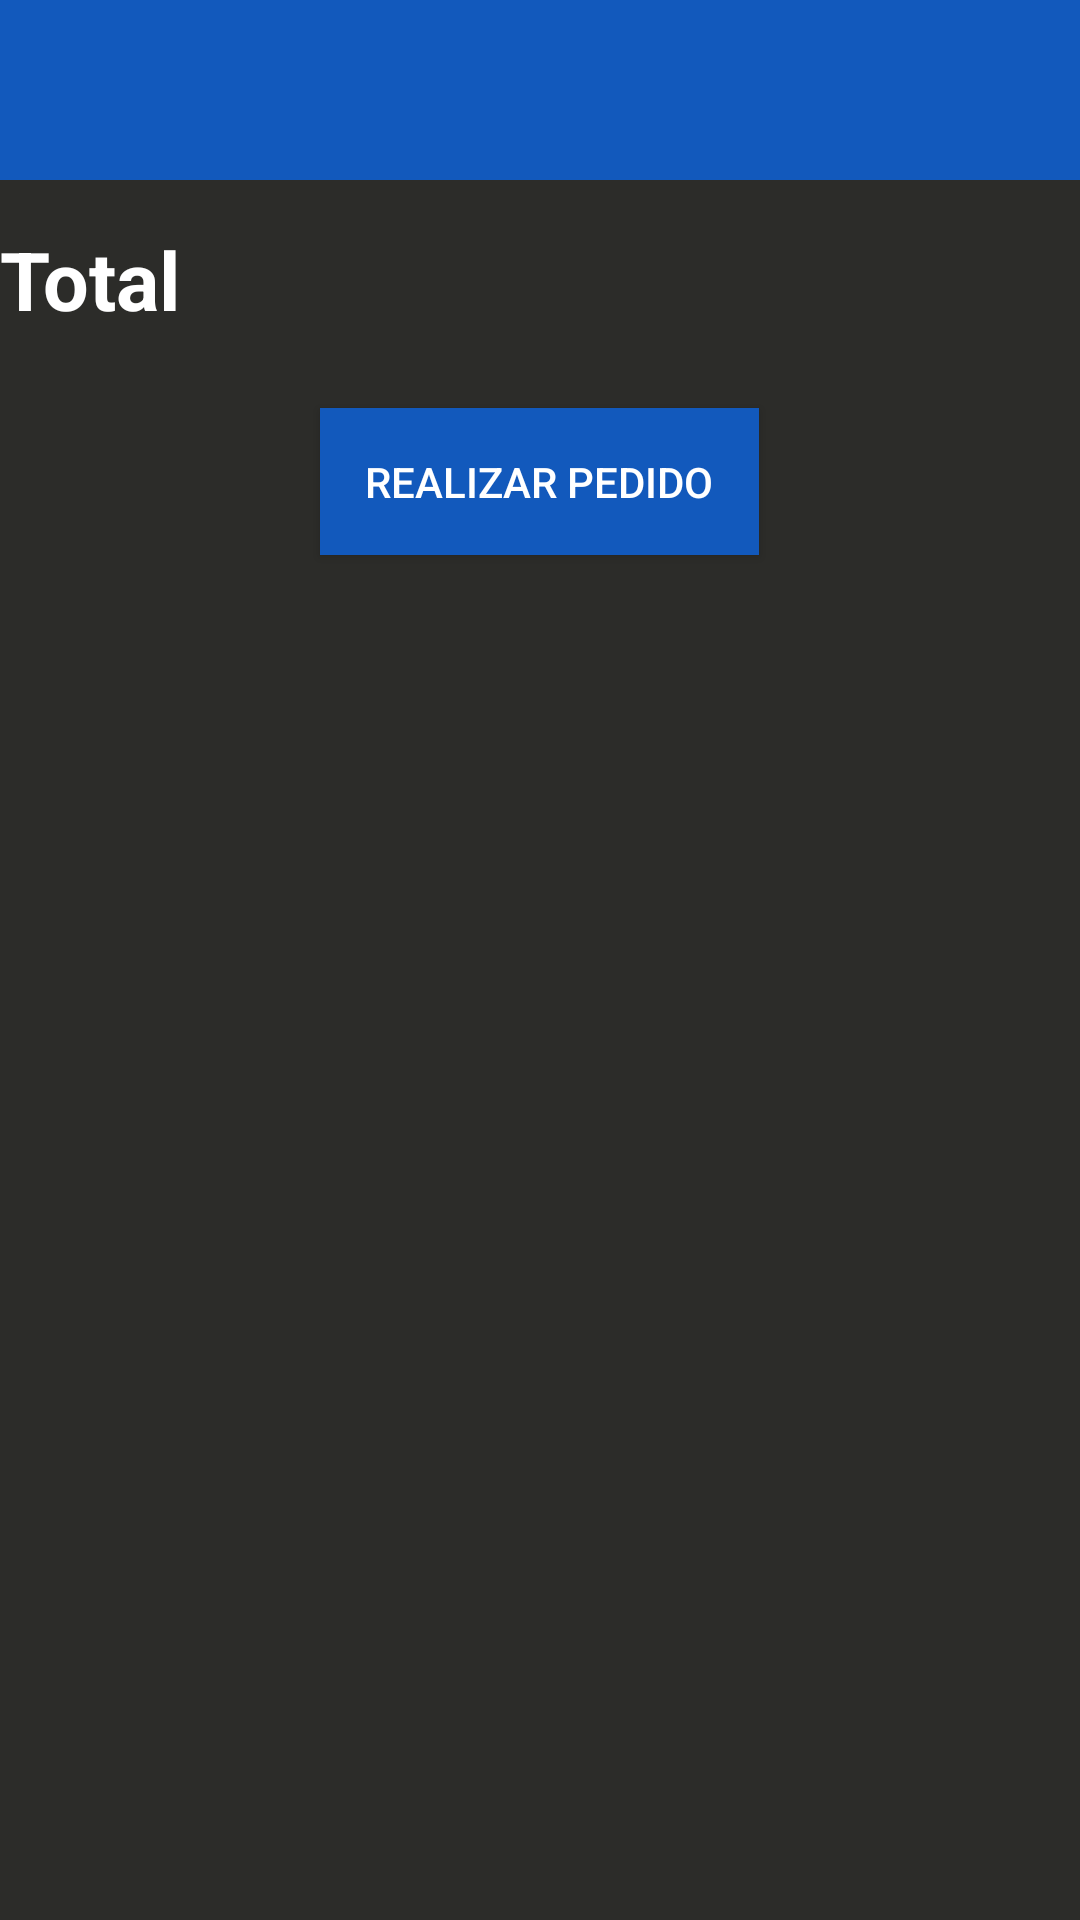

Layout XML and referenced resources for this Android screen:
<!-- AndroidManifest.xml: application theme AppTheme -->
<!-- res/layout/activity_carrito.xml -->
<?xml version="1.0" encoding="utf-8"?>
<LinearLayout xmlns:android="http://schemas.android.com/apk/res/android"
    xmlns:app="http://schemas.android.com/apk/res-auto"
    xmlns:tools="http://schemas.android.com/tools"
    android:layout_width="match_parent"
    android:layout_height="match_parent"
    android:background="@color/fondo"
    android:orientation="vertical"
    tools:context=".ActivityCarrito">

    <include layout="@layout/toolbarsalon"
        android:id="@+id/include"/>




    <androidx.recyclerview.widget.RecyclerView
        android:id="@+id/objRecyclerViewC"
        android:layout_width="match_parent"
        android:layout_height="wrap_content"
        android:scrollbars="vertical"
        />

    <TextView
        android:id="@+id/totalCarrito"
        android:layout_width="wrap_content"
        android:layout_height="wrap_content"
        android:textColor="@color/white"
        android:textStyle="bold"
        android:layout_marginTop="15dp"
        android:textSize="27sp"
        android:text="Total" />
    <Button
        android:id="@+id/botonPedido"
        android:layout_width="wrap_content"
        android:layout_height="wrap_content"
        android:text="Realizar Pedido"
        android:background="@color/colorPrimary"
        android:textColor="@color/white"
        android:layout_gravity="center"
        android:layout_marginTop="25dp"
        android:padding="15dp"/>

</LinearLayout>
<!-- res/layout/toolbarsalon.xml (included above) -->
<?xml version="1.0" encoding="utf-8"?>
<RelativeLayout xmlns:android="http://schemas.android.com/apk/res/android"
    xmlns:app="http://schemas.android.com/apk/res-auto"
    xmlns:tools="http://schemas.android.com/tools"
    android:layout_width="match_parent"
    android:layout_height="wrap_content"
    android:fitsSystemWindows="true">

    <com.google.android.material.appbar.AppBarLayout
        android:layout_width="match_parent"
        android:layout_height="wrap_content"
        android:paddingBottom="4dp">





        <com.google.android.material.appbar.MaterialToolbar
            android:id="@+id/toolbar"
            android:layout_width="match_parent"
            android:layout_height="wrap_content"
            android:minHeight="?attr/actionBarSize"
            app:contentInsetEnd="0dp"
            app:contentInsetStart="0dp"
            style="@style/AppTheme.Toolbar"
            android:gravity="center">
            <TextView
                android:layout_width="wrap_content"
                android:layout_height="wrap_content"
                android:textSize="20sp"
                android:layout_gravity="center"
                android:id="@+id/toolbar_title" />

            <LinearLayout
                android:layout_width="wrap_content"
                android:layout_gravity="end"
                android:layout_marginEnd="13dp"
                android:layout_height="wrap_content">

                <ImageButton
                    android:id="@+id/imagebuttonCarrito"
                    android:layout_width="wrap_content"
                    android:layout_height="wrap_content"
                    android:background="@drawable/ic_carrito"
                    android:onClick="irACarrito"

                    android:contentDescription="@string/gotocarrito" />
            </LinearLayout>


        </com.google.android.material.appbar.MaterialToolbar>
    </com.google.android.material.appbar.AppBarLayout>





</RelativeLayout>
<!-- resources referenced by this layout -->
<resources>
  <color name="colorPrimary">#1259BC</color>
  <color name="fondo">#2C2C29</color>
  <color name="white">#FFFFFF</color>
  <string name="gotocarrito">gotoCarrito</string>
  <style name="AppTheme.Toolbar">
          <item name="android:layout_width">match_parent</item>
          <item name="android:layout_height">?attr/actionBarSize</item>
          <item name="android:background">@color/colorPrimary</item>
          <item name="android:elevation" tools:targetApi="lollipop">1dp</item>
          <item name="android:theme">@style/ThemeOverlay.AppCompat.Dark.ActionBar</item>
      </style>
  <style name="AppTheme" parent="Theme.AppCompat.Light.NoActionBar">
          <item name="colorPrimary">@color/colorPrimary</item>
          <item name="colorPrimaryDark">@color/fondo</item>
  
      </style>
</resources>
